6-way image classification set "electrical_equipment" from GitHub (aatif-pathan001/Transfer-Learning-Projects); label vocabulary: breaker, closed blade disconnect switch, current transformer, porcelain pin insulator, power transformer, recloser.

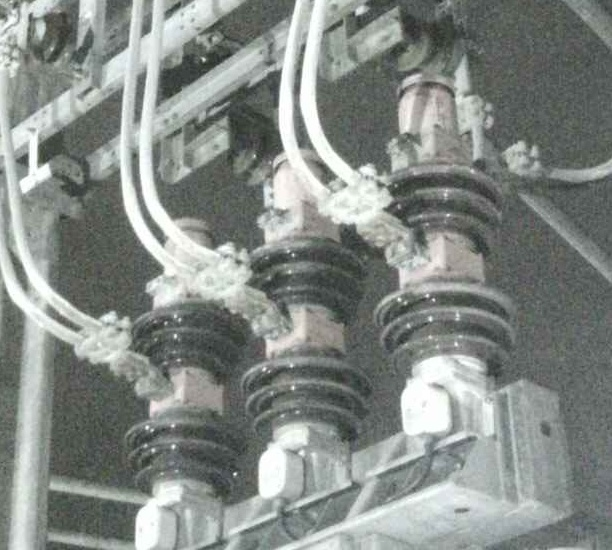
Label: breaker

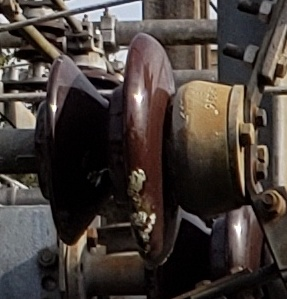
Label: porcelain pin insulator

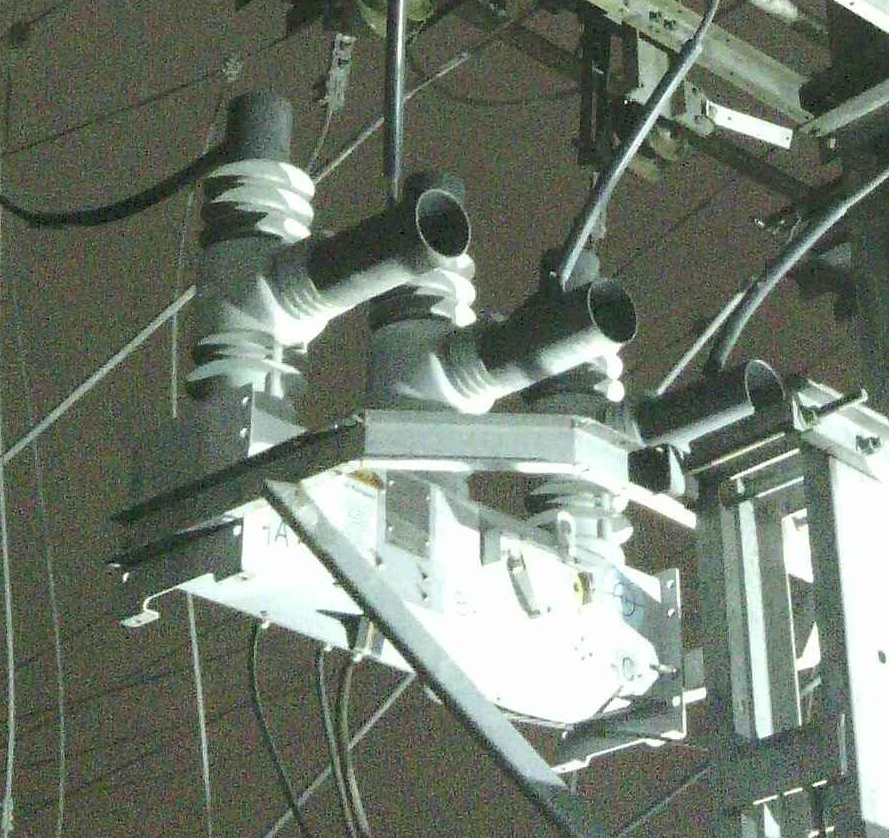
Label: recloser

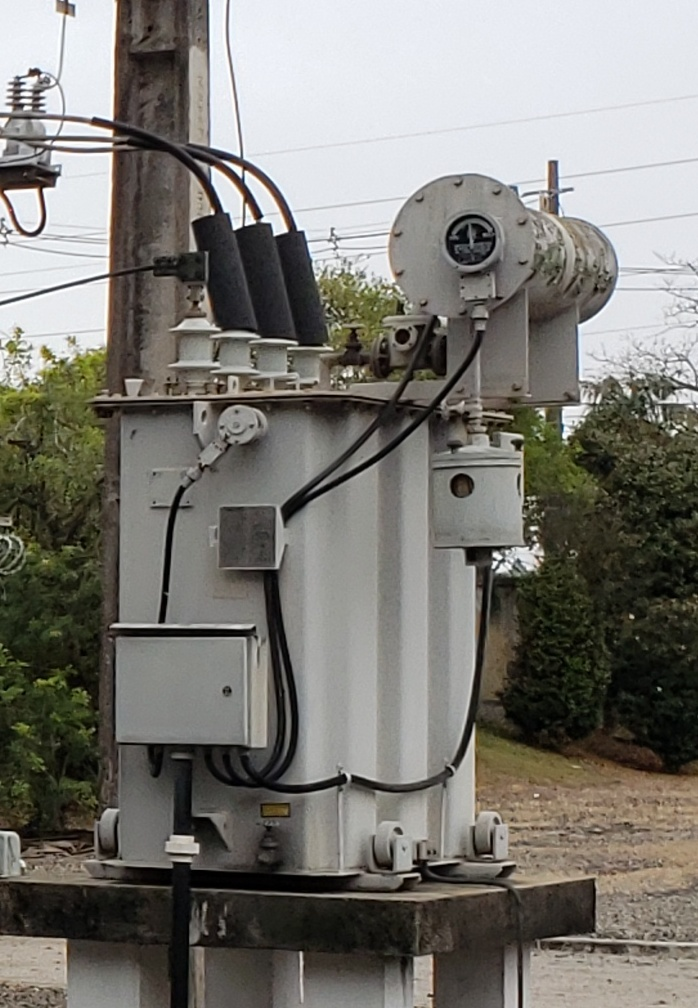
Label: power transformer

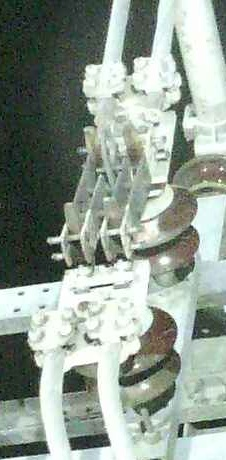
Label: closed blade disconnect switch

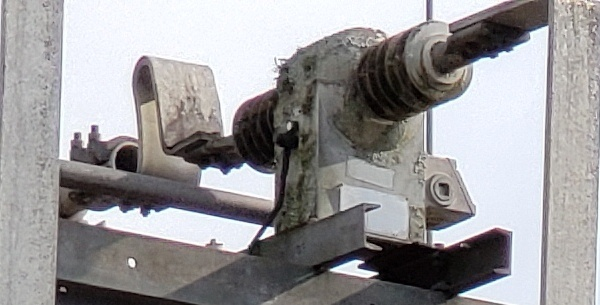
Label: current transformer
